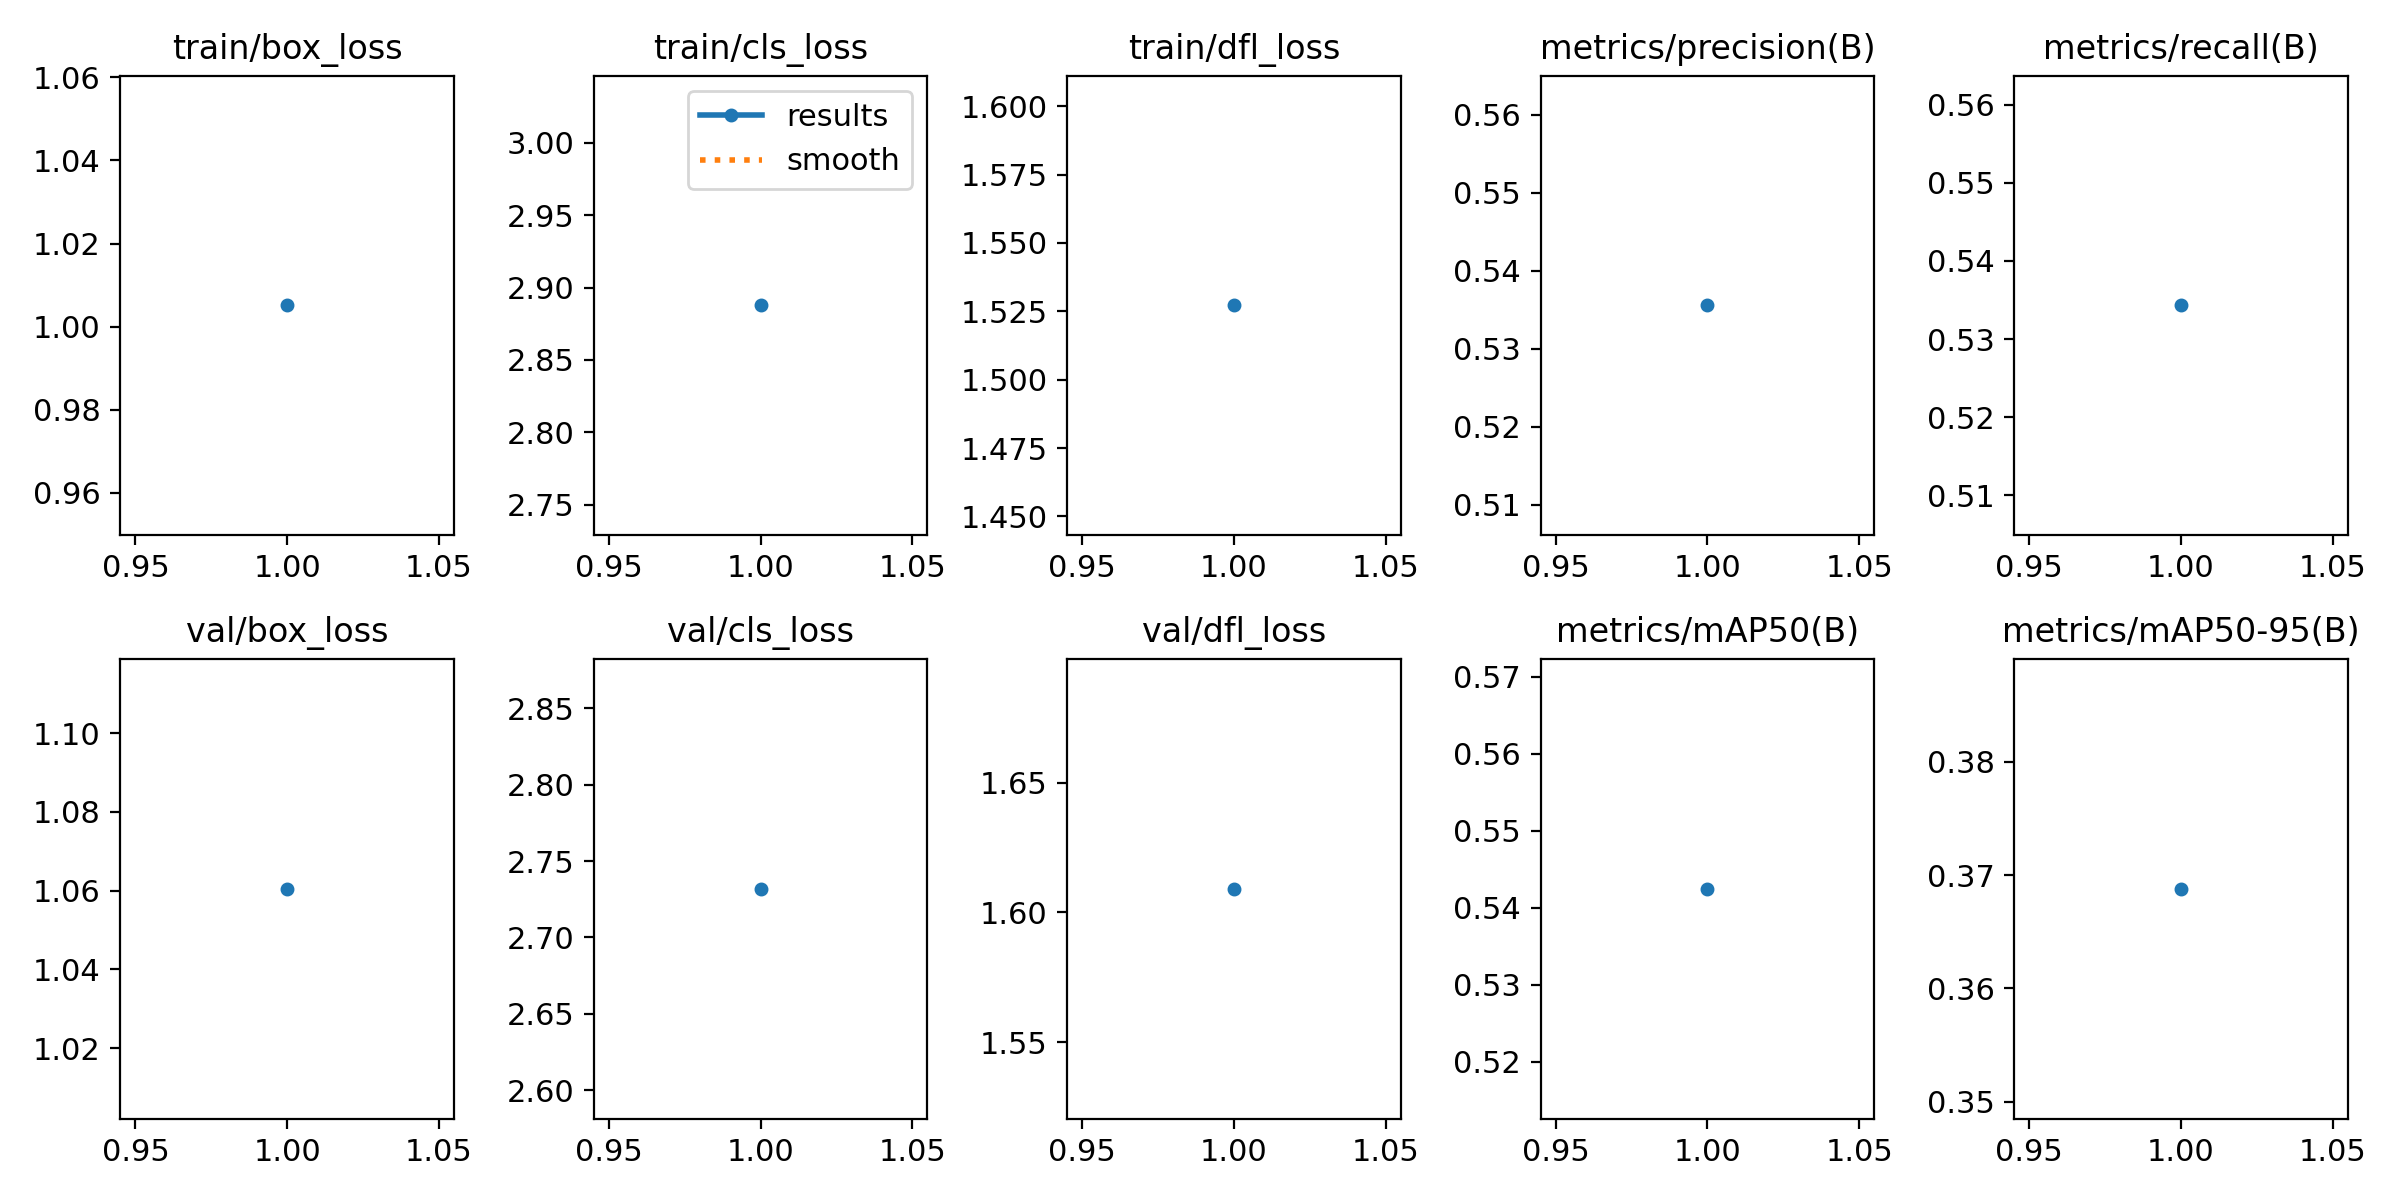

Values plotted in this chart, from the file beside it:
epoch, time, train/box_loss, train/cls_loss, train/dfl_loss, metrics/precision(B), metrics/recall(B), metrics/mAP50(B), metrics/mAP50-95(B), val/box_loss, val/cls_loss, val/dfl_loss, lr/pg0, lr/pg1, lr/pg2
1, 1054, 1.005, 2.888, 1.527, 0.5356, 0.5343, 0.5424, 0.3688, 1.06, 2.732, 1.609, 0.0002077, 0.0002077, 0.0002077
